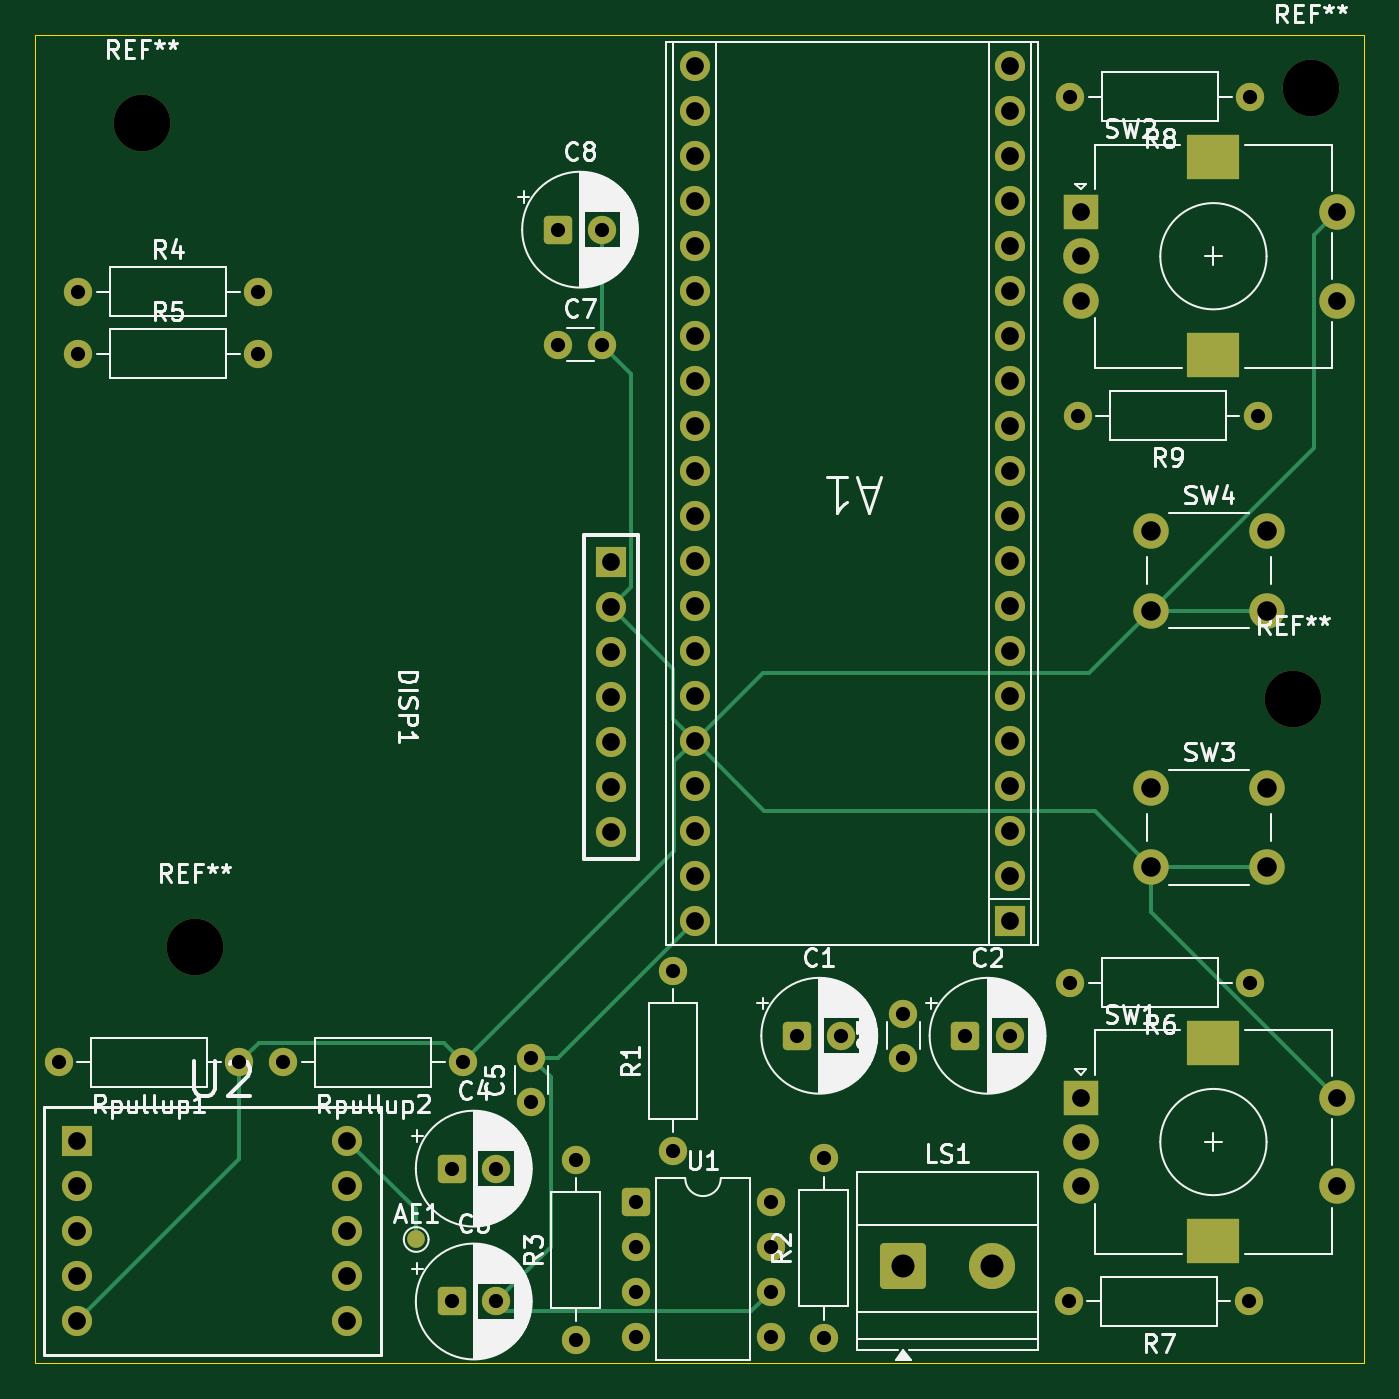
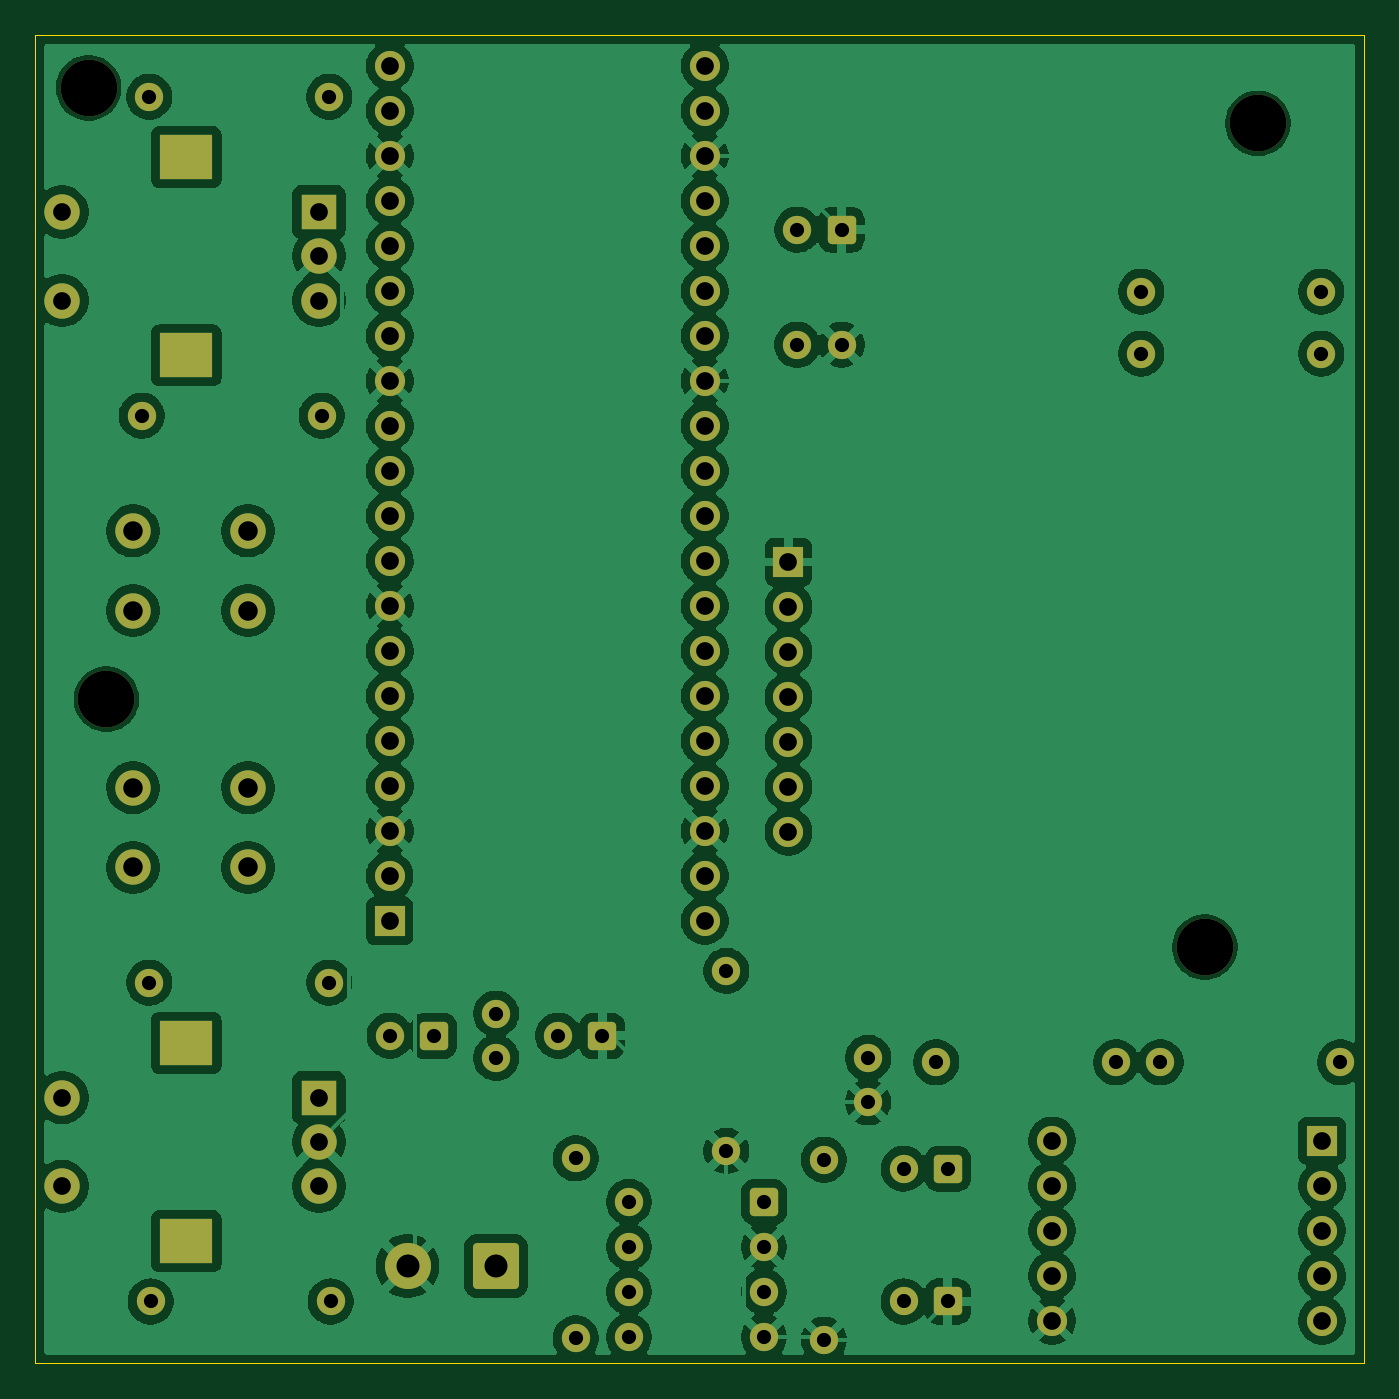
Circuit board: 13 layer files. Board 75.0 x 75.0 mm.
- bottom_copper: Radio-B_Cu.gbr (208255 bytes)
- bottom_mask: Radio-B_Mask.gbr (5516 bytes)
- paste: Radio-B_Paste.gbr (445 bytes)
- bottom_silk: Radio-B_Silkscreen.gbr (446 bytes)
- outline: Radio-Edge_Cuts.gbr (602 bytes)
- top_copper: Radio-F_Cu.gbr (12923 bytes)
- top_mask: Radio-F_Mask.gbr (5584 bytes)
- paste: Radio-F_Paste.gbr (445 bytes)
- top_silk: Radio-F_Silkscreen.gbr (90910 bytes)
- inner_copper: Radio-In1_Cu.gbr (16033 bytes)
- inner_copper: Radio-In2_Cu.gbr (9868 bytes)
- drill: Radio-NPTH.drl (386 bytes)
- drill: Radio-PTH.drl (2515 bytes)

=== bottom_copper: Radio-B_Cu.gbr (208255 bytes, source omitted) ===
=== bottom_mask: Radio-B_Mask.gbr ===
%TF.GenerationSoftware,KiCad,Pcbnew,9.0.2*%
%TF.CreationDate,2025-07-11T11:45:56-07:00*%
%TF.ProjectId,Radio,52616469-6f2e-46b6-9963-61645f706362,1*%
%TF.SameCoordinates,Original*%
%TF.FileFunction,Soldermask,Bot*%
%TF.FilePolarity,Negative*%
%FSLAX46Y46*%
G04 Gerber Fmt 4.6, Leading zero omitted, Abs format (unit mm)*
G04 Created by KiCad (PCBNEW 9.0.2) date 2025-07-11 11:45:56*
%MOMM*%
%LPD*%
G01*
G04 APERTURE LIST*
G04 Aperture macros list*
%AMRoundRect*
0 Rectangle with rounded corners*
0 $1 Rounding radius*
0 $2 $3 $4 $5 $6 $7 $8 $9 X,Y pos of 4 corners*
0 Add a 4 corners polygon primitive as box body*
4,1,4,$2,$3,$4,$5,$6,$7,$8,$9,$2,$3,0*
0 Add four circle primitives for the rounded corners*
1,1,$1+$1,$2,$3*
1,1,$1+$1,$4,$5*
1,1,$1+$1,$6,$7*
1,1,$1+$1,$8,$9*
0 Add four rect primitives between the rounded corners*
20,1,$1+$1,$2,$3,$4,$5,0*
20,1,$1+$1,$4,$5,$6,$7,0*
20,1,$1+$1,$6,$7,$8,$9,0*
20,1,$1+$1,$8,$9,$2,$3,0*%
G04 Aperture macros list end*
%ADD10C,3.200000*%
%ADD11RoundRect,0.250000X-0.550000X-0.550000X0.550000X-0.550000X0.550000X0.550000X-0.550000X0.550000X0*%
%ADD12C,1.600000*%
%ADD13RoundRect,0.250000X-1.050000X-1.050000X1.050000X-1.050000X1.050000X1.050000X-1.050000X1.050000X0*%
%ADD14C,2.600000*%
%ADD15C,2.000000*%
%ADD16R,1.700000X1.700000*%
%ADD17C,1.700000*%
%ADD18R,2.000000X2.000000*%
%ADD19R,3.000000X2.500000*%
G04 APERTURE END LIST*
D10*
%TO.C,REF\u002A\u002A*%
X192000000Y-58000000D03*
%TD*%
%TO.C,REF\u002A\u002A*%
X129000000Y-106500000D03*
%TD*%
%TO.C,REF\u002A\u002A*%
X191000000Y-92500000D03*
%TD*%
%TO.C,REF\u002A\u002A*%
X126000000Y-60000000D03*
%TD*%
D11*
%TO.C,C2*%
X172500000Y-111500000D03*
D12*
X175000000Y-111500000D03*
%TD*%
D13*
%TO.C,LS1*%
X169000000Y-124500000D03*
D14*
X174000000Y-124500000D03*
%TD*%
D12*
%TO.C,Rpullup1*%
X131500000Y-113000000D03*
X121340000Y-113000000D03*
%TD*%
%TO.C,R4*%
X122420000Y-69500000D03*
X132580000Y-69500000D03*
%TD*%
D11*
%TO.C,C4*%
X143500000Y-119000000D03*
D12*
X146000000Y-119000000D03*
%TD*%
%TO.C,R2*%
X164500000Y-128580000D03*
X164500000Y-118420000D03*
%TD*%
D15*
%TO.C,SW3*%
X183000000Y-97500000D03*
X189500000Y-97500000D03*
X183000000Y-102000000D03*
X189500000Y-102000000D03*
%TD*%
D12*
%TO.C,R5*%
X122420000Y-73000000D03*
X132580000Y-73000000D03*
%TD*%
%TO.C,R6*%
X188580000Y-108500000D03*
X178420000Y-108500000D03*
%TD*%
%TO.C,R1*%
X156000000Y-118000000D03*
X156000000Y-107840000D03*
%TD*%
%TO.C,C7*%
X149500000Y-72500000D03*
X152000000Y-72500000D03*
%TD*%
D16*
%TO.C,U2*%
X122380000Y-117420000D03*
D17*
X122380000Y-119960000D03*
X122380000Y-122500000D03*
X122380000Y-125040000D03*
X122380000Y-127580000D03*
X137620000Y-127580000D03*
X137620000Y-125040000D03*
X137620000Y-122500000D03*
X137620000Y-119960000D03*
X137620000Y-117420000D03*
%TD*%
D12*
%TO.C,Rpullup2*%
X144160000Y-113000000D03*
X134000000Y-113000000D03*
%TD*%
D11*
%TO.C,U1*%
X153880000Y-120880000D03*
D12*
X153880000Y-123420000D03*
X153880000Y-125960000D03*
X153880000Y-128500000D03*
X161500000Y-128500000D03*
X161500000Y-125960000D03*
X161500000Y-123420000D03*
X161500000Y-120880000D03*
%TD*%
%TO.C,C5*%
X148000000Y-115250000D03*
X148000000Y-112750000D03*
%TD*%
D18*
%TO.C,SW2*%
X179000000Y-65000000D03*
D15*
X179000000Y-70000000D03*
X179000000Y-67500000D03*
D19*
X186500000Y-61900000D03*
X186500000Y-73100000D03*
D15*
X193500000Y-65000000D03*
X193500000Y-70000000D03*
%TD*%
D16*
%TO.C,DISP1*%
X152500000Y-84760000D03*
D17*
X152500000Y-87300000D03*
X152500000Y-89840000D03*
X152500000Y-92380000D03*
X152500000Y-94920000D03*
X152500000Y-97460000D03*
X152500000Y-100000000D03*
%TD*%
D11*
%TO.C,C6*%
X143500000Y-126500000D03*
D12*
X146000000Y-126500000D03*
%TD*%
%TO.C,R9*%
X189000000Y-76500000D03*
X178840000Y-76500000D03*
%TD*%
D16*
%TO.C,A1*%
X175000000Y-105020000D03*
D17*
X175000000Y-102480000D03*
X175000000Y-99940000D03*
X175000000Y-97400000D03*
X175000000Y-94860000D03*
X175000000Y-92320000D03*
X175000000Y-89780000D03*
X175000000Y-87240000D03*
X175000000Y-84700000D03*
X175000000Y-82160000D03*
X175000000Y-79620000D03*
X175000000Y-77080000D03*
X175000000Y-74540000D03*
X175000000Y-72000000D03*
X175000000Y-69460000D03*
X175000000Y-66920000D03*
X175000000Y-64380000D03*
X175000000Y-61840000D03*
X175000000Y-59300000D03*
X175000000Y-56760000D03*
X157220000Y-56760000D03*
X157220000Y-59300000D03*
X157220000Y-61840000D03*
X157220000Y-64380000D03*
X157220000Y-66920000D03*
X157220000Y-69460000D03*
X157220000Y-72000000D03*
X157220000Y-74540000D03*
X157220000Y-77080000D03*
X157220000Y-79620000D03*
X157220000Y-82160000D03*
X157220000Y-84700000D03*
X157220000Y-87240000D03*
X157220000Y-89780000D03*
X157220000Y-92320000D03*
X157220000Y-94860000D03*
X157220000Y-97400000D03*
X157220000Y-99940000D03*
X157220000Y-102480000D03*
X157220000Y-105020000D03*
%TD*%
D11*
%TO.C,C1*%
X163000000Y-111500000D03*
D12*
X165500000Y-111500000D03*
%TD*%
%TO.C,R3*%
X150500000Y-128660000D03*
X150500000Y-118500000D03*
%TD*%
D15*
%TO.C,SW4*%
X183000000Y-83000000D03*
X189500000Y-83000000D03*
X183000000Y-87500000D03*
X189500000Y-87500000D03*
%TD*%
D12*
%TO.C,R7*%
X188500000Y-126500000D03*
X178340000Y-126500000D03*
%TD*%
D18*
%TO.C,SW1*%
X179000000Y-115000000D03*
D15*
X179000000Y-120000000D03*
X179000000Y-117500000D03*
D19*
X186500000Y-111900000D03*
X186500000Y-123100000D03*
D15*
X193500000Y-115000000D03*
X193500000Y-120000000D03*
%TD*%
D12*
%TO.C,R8*%
X188580000Y-58500000D03*
X178420000Y-58500000D03*
%TD*%
D11*
%TO.C,C8*%
X149500000Y-66000000D03*
D12*
X152000000Y-66000000D03*
%TD*%
%TO.C,C3*%
X169000000Y-112750000D03*
X169000000Y-110250000D03*
%TD*%
M02*

=== paste: Radio-B_Paste.gbr ===
%TF.GenerationSoftware,KiCad,Pcbnew,9.0.2*%
%TF.CreationDate,2025-07-11T11:45:56-07:00*%
%TF.ProjectId,Radio,52616469-6f2e-46b6-9963-61645f706362,1*%
%TF.SameCoordinates,Original*%
%TF.FileFunction,Paste,Bot*%
%TF.FilePolarity,Positive*%
%FSLAX46Y46*%
G04 Gerber Fmt 4.6, Leading zero omitted, Abs format (unit mm)*
G04 Created by KiCad (PCBNEW 9.0.2) date 2025-07-11 11:45:56*
%MOMM*%
%LPD*%
G01*
G04 APERTURE LIST*
G04 APERTURE END LIST*
M02*

=== bottom_silk: Radio-B_Silkscreen.gbr ===
%TF.GenerationSoftware,KiCad,Pcbnew,9.0.2*%
%TF.CreationDate,2025-07-11T11:45:56-07:00*%
%TF.ProjectId,Radio,52616469-6f2e-46b6-9963-61645f706362,1*%
%TF.SameCoordinates,Original*%
%TF.FileFunction,Legend,Bot*%
%TF.FilePolarity,Positive*%
%FSLAX46Y46*%
G04 Gerber Fmt 4.6, Leading zero omitted, Abs format (unit mm)*
G04 Created by KiCad (PCBNEW 9.0.2) date 2025-07-11 11:45:56*
%MOMM*%
%LPD*%
G01*
G04 APERTURE LIST*
G04 APERTURE END LIST*
M02*

=== outline: Radio-Edge_Cuts.gbr ===
%TF.GenerationSoftware,KiCad,Pcbnew,9.0.2*%
%TF.CreationDate,2025-07-11T11:45:56-07:00*%
%TF.ProjectId,Radio,52616469-6f2e-46b6-9963-61645f706362,1*%
%TF.SameCoordinates,Original*%
%TF.FileFunction,Profile,NP*%
%FSLAX46Y46*%
G04 Gerber Fmt 4.6, Leading zero omitted, Abs format (unit mm)*
G04 Created by KiCad (PCBNEW 9.0.2) date 2025-07-11 11:45:56*
%MOMM*%
%LPD*%
G01*
G04 APERTURE LIST*
%TA.AperFunction,Profile*%
%ADD10C,0.050000*%
%TD*%
G04 APERTURE END LIST*
D10*
X120000000Y-55000000D02*
X195000000Y-55000000D01*
X195000000Y-130000000D01*
X120000000Y-130000000D01*
X120000000Y-55000000D01*
M02*

=== top_copper: Radio-F_Cu.gbr (12923 bytes, source omitted) ===
=== top_mask: Radio-F_Mask.gbr ===
%TF.GenerationSoftware,KiCad,Pcbnew,9.0.2*%
%TF.CreationDate,2025-07-11T11:45:56-07:00*%
%TF.ProjectId,Radio,52616469-6f2e-46b6-9963-61645f706362,1*%
%TF.SameCoordinates,Original*%
%TF.FileFunction,Soldermask,Top*%
%TF.FilePolarity,Negative*%
%FSLAX46Y46*%
G04 Gerber Fmt 4.6, Leading zero omitted, Abs format (unit mm)*
G04 Created by KiCad (PCBNEW 9.0.2) date 2025-07-11 11:45:56*
%MOMM*%
%LPD*%
G01*
G04 APERTURE LIST*
G04 Aperture macros list*
%AMRoundRect*
0 Rectangle with rounded corners*
0 $1 Rounding radius*
0 $2 $3 $4 $5 $6 $7 $8 $9 X,Y pos of 4 corners*
0 Add a 4 corners polygon primitive as box body*
4,1,4,$2,$3,$4,$5,$6,$7,$8,$9,$2,$3,0*
0 Add four circle primitives for the rounded corners*
1,1,$1+$1,$2,$3*
1,1,$1+$1,$4,$5*
1,1,$1+$1,$6,$7*
1,1,$1+$1,$8,$9*
0 Add four rect primitives between the rounded corners*
20,1,$1+$1,$2,$3,$4,$5,0*
20,1,$1+$1,$4,$5,$6,$7,0*
20,1,$1+$1,$6,$7,$8,$9,0*
20,1,$1+$1,$8,$9,$2,$3,0*%
G04 Aperture macros list end*
%ADD10C,3.200000*%
%ADD11RoundRect,0.250000X-0.550000X-0.550000X0.550000X-0.550000X0.550000X0.550000X-0.550000X0.550000X0*%
%ADD12C,1.600000*%
%ADD13RoundRect,0.250000X-1.050000X-1.050000X1.050000X-1.050000X1.050000X1.050000X-1.050000X1.050000X0*%
%ADD14C,2.600000*%
%ADD15C,2.000000*%
%ADD16C,1.000000*%
%ADD17R,1.700000X1.700000*%
%ADD18C,1.700000*%
%ADD19R,2.000000X2.000000*%
%ADD20R,3.000000X2.500000*%
G04 APERTURE END LIST*
D10*
%TO.C,REF\u002A\u002A*%
X192000000Y-58000000D03*
%TD*%
%TO.C,REF\u002A\u002A*%
X129000000Y-106500000D03*
%TD*%
%TO.C,REF\u002A\u002A*%
X191000000Y-92500000D03*
%TD*%
%TO.C,REF\u002A\u002A*%
X126000000Y-60000000D03*
%TD*%
D11*
%TO.C,C2*%
X172500000Y-111500000D03*
D12*
X175000000Y-111500000D03*
%TD*%
D13*
%TO.C,LS1*%
X169000000Y-124500000D03*
D14*
X174000000Y-124500000D03*
%TD*%
D12*
%TO.C,Rpullup1*%
X131500000Y-113000000D03*
X121340000Y-113000000D03*
%TD*%
%TO.C,R4*%
X122420000Y-69500000D03*
X132580000Y-69500000D03*
%TD*%
D11*
%TO.C,C4*%
X143500000Y-119000000D03*
D12*
X146000000Y-119000000D03*
%TD*%
%TO.C,R2*%
X164500000Y-128580000D03*
X164500000Y-118420000D03*
%TD*%
D15*
%TO.C,SW3*%
X183000000Y-97500000D03*
X189500000Y-97500000D03*
X183000000Y-102000000D03*
X189500000Y-102000000D03*
%TD*%
D12*
%TO.C,R5*%
X122420000Y-73000000D03*
X132580000Y-73000000D03*
%TD*%
%TO.C,R6*%
X188580000Y-108500000D03*
X178420000Y-108500000D03*
%TD*%
%TO.C,R1*%
X156000000Y-118000000D03*
X156000000Y-107840000D03*
%TD*%
%TO.C,C7*%
X149500000Y-72500000D03*
X152000000Y-72500000D03*
%TD*%
D16*
%TO.C,AE1*%
X141500000Y-123000000D03*
%TD*%
D17*
%TO.C,U2*%
X122380000Y-117420000D03*
D18*
X122380000Y-119960000D03*
X122380000Y-122500000D03*
X122380000Y-125040000D03*
X122380000Y-127580000D03*
X137620000Y-127580000D03*
X137620000Y-125040000D03*
X137620000Y-122500000D03*
X137620000Y-119960000D03*
X137620000Y-117420000D03*
%TD*%
D12*
%TO.C,Rpullup2*%
X144160000Y-113000000D03*
X134000000Y-113000000D03*
%TD*%
D11*
%TO.C,U1*%
X153880000Y-120880000D03*
D12*
X153880000Y-123420000D03*
X153880000Y-125960000D03*
X153880000Y-128500000D03*
X161500000Y-128500000D03*
X161500000Y-125960000D03*
X161500000Y-123420000D03*
X161500000Y-120880000D03*
%TD*%
%TO.C,C5*%
X148000000Y-115250000D03*
X148000000Y-112750000D03*
%TD*%
D19*
%TO.C,SW2*%
X179000000Y-65000000D03*
D15*
X179000000Y-70000000D03*
X179000000Y-67500000D03*
D20*
X186500000Y-61900000D03*
X186500000Y-73100000D03*
D15*
X193500000Y-65000000D03*
X193500000Y-70000000D03*
%TD*%
D17*
%TO.C,DISP1*%
X152500000Y-84760000D03*
D18*
X152500000Y-87300000D03*
X152500000Y-89840000D03*
X152500000Y-92380000D03*
X152500000Y-94920000D03*
X152500000Y-97460000D03*
X152500000Y-100000000D03*
%TD*%
D11*
%TO.C,C6*%
X143500000Y-126500000D03*
D12*
X146000000Y-126500000D03*
%TD*%
%TO.C,R9*%
X189000000Y-76500000D03*
X178840000Y-76500000D03*
%TD*%
D17*
%TO.C,A1*%
X175000000Y-105020000D03*
D18*
X175000000Y-102480000D03*
X175000000Y-99940000D03*
X175000000Y-97400000D03*
X175000000Y-94860000D03*
X175000000Y-92320000D03*
X175000000Y-89780000D03*
X175000000Y-87240000D03*
X175000000Y-84700000D03*
X175000000Y-82160000D03*
X175000000Y-79620000D03*
X175000000Y-77080000D03*
X175000000Y-74540000D03*
X175000000Y-72000000D03*
X175000000Y-69460000D03*
X175000000Y-66920000D03*
X175000000Y-64380000D03*
X175000000Y-61840000D03*
X175000000Y-59300000D03*
X175000000Y-56760000D03*
X157220000Y-56760000D03*
X157220000Y-59300000D03*
X157220000Y-61840000D03*
X157220000Y-64380000D03*
X157220000Y-66920000D03*
X157220000Y-69460000D03*
X157220000Y-72000000D03*
X157220000Y-74540000D03*
X157220000Y-77080000D03*
X157220000Y-79620000D03*
X157220000Y-82160000D03*
X157220000Y-84700000D03*
X157220000Y-87240000D03*
X157220000Y-89780000D03*
X157220000Y-92320000D03*
X157220000Y-94860000D03*
X157220000Y-97400000D03*
X157220000Y-99940000D03*
X157220000Y-102480000D03*
X157220000Y-105020000D03*
%TD*%
D11*
%TO.C,C1*%
X163000000Y-111500000D03*
D12*
X165500000Y-111500000D03*
%TD*%
%TO.C,R3*%
X150500000Y-128660000D03*
X150500000Y-118500000D03*
%TD*%
D15*
%TO.C,SW4*%
X183000000Y-83000000D03*
X189500000Y-83000000D03*
X183000000Y-87500000D03*
X189500000Y-87500000D03*
%TD*%
D12*
%TO.C,R7*%
X188500000Y-126500000D03*
X178340000Y-126500000D03*
%TD*%
D19*
%TO.C,SW1*%
X179000000Y-115000000D03*
D15*
X179000000Y-120000000D03*
X179000000Y-117500000D03*
D20*
X186500000Y-111900000D03*
X186500000Y-123100000D03*
D15*
X193500000Y-115000000D03*
X193500000Y-120000000D03*
%TD*%
D12*
%TO.C,R8*%
X188580000Y-58500000D03*
X178420000Y-58500000D03*
%TD*%
D11*
%TO.C,C8*%
X149500000Y-66000000D03*
D12*
X152000000Y-66000000D03*
%TD*%
%TO.C,C3*%
X169000000Y-112750000D03*
X169000000Y-110250000D03*
%TD*%
M02*

=== paste: Radio-F_Paste.gbr ===
%TF.GenerationSoftware,KiCad,Pcbnew,9.0.2*%
%TF.CreationDate,2025-07-11T11:45:56-07:00*%
%TF.ProjectId,Radio,52616469-6f2e-46b6-9963-61645f706362,1*%
%TF.SameCoordinates,Original*%
%TF.FileFunction,Paste,Top*%
%TF.FilePolarity,Positive*%
%FSLAX46Y46*%
G04 Gerber Fmt 4.6, Leading zero omitted, Abs format (unit mm)*
G04 Created by KiCad (PCBNEW 9.0.2) date 2025-07-11 11:45:56*
%MOMM*%
%LPD*%
G01*
G04 APERTURE LIST*
G04 APERTURE END LIST*
M02*

=== top_silk: Radio-F_Silkscreen.gbr (90910 bytes, source omitted) ===
=== inner_copper: Radio-In1_Cu.gbr (16033 bytes, source omitted) ===
=== inner_copper: Radio-In2_Cu.gbr (9868 bytes, source omitted) ===
=== drill: Radio-NPTH.drl ===
M48
; DRILL file {KiCad 9.0.2} date 2025-07-11T11:45:30-0700
; FORMAT={-:-/ absolute / metric / decimal}
; #@! TF.CreationDate,2025-07-11T11:45:30-07:00
; #@! TF.GenerationSoftware,Kicad,Pcbnew,9.0.2
; #@! TF.FileFunction,NonPlated,1,4,NPTH
FMAT,2
METRIC
; #@! TA.AperFunction,NonPlated,NPTH,ComponentDrill
T1C3.200
%
G90
G05
T1
X126.0Y-60.0
X129.0Y-106.5
X191.0Y-92.5
X192.0Y-58.0
M30

=== drill: Radio-PTH.drl ===
M48
; DRILL file {KiCad 9.0.2} date 2025-07-11T11:45:30-0700
; FORMAT={-:-/ absolute / metric / decimal}
; #@! TF.CreationDate,2025-07-11T11:45:30-07:00
; #@! TF.GenerationSoftware,Kicad,Pcbnew,9.0.2
; #@! TF.FileFunction,Plated,1,4,PTH
FMAT,2
METRIC
; #@! TA.AperFunction,Plated,PTH,ComponentDrill
T1C0.800
; #@! TA.AperFunction,Plated,PTH,ComponentDrill
T2C1.000
; #@! TA.AperFunction,Plated,PTH,ComponentDrill
T3C1.100
; #@! TA.AperFunction,Plated,PTH,ComponentDrill
T4C1.300
; #@! TA.AperFunction,Plated,PTH,ComponentDrill
T5C2.000
%
G90
G05
T1
X121.34Y-113.0
X122.42Y-69.5
X122.42Y-73.0
X131.5Y-113.0
X132.58Y-69.5
X132.58Y-73.0
X134.0Y-113.0
X143.5Y-119.0
X143.5Y-126.5
X144.16Y-113.0
X146.0Y-119.0
X146.0Y-126.5
X148.0Y-112.75
X148.0Y-115.25
X149.5Y-66.0
X149.5Y-72.5
X150.5Y-118.5
X150.5Y-128.66
X152.0Y-66.0
X152.0Y-72.5
X153.88Y-120.88
X153.88Y-123.42
X153.88Y-125.96
X153.88Y-128.5
X156.0Y-107.84
X156.0Y-118.0
X161.5Y-120.88
X161.5Y-123.42
X161.5Y-125.96
X161.5Y-128.5
X163.0Y-111.5
X164.5Y-118.42
X164.5Y-128.58
X165.5Y-111.5
X169.0Y-110.25
X169.0Y-112.75
X172.5Y-111.5
X175.0Y-111.5
X178.34Y-126.5
X178.42Y-58.5
X178.42Y-108.5
X178.84Y-76.5
X188.5Y-126.5
X188.58Y-58.5
X188.58Y-108.5
X189.0Y-76.5
T2
X122.38Y-117.42
X122.38Y-119.96
X122.38Y-122.5
X122.38Y-125.04
X122.38Y-127.58
X137.62Y-117.42
X137.62Y-119.96
X137.62Y-122.5
X137.62Y-125.04
X137.62Y-127.58
X152.5Y-84.76
X152.5Y-87.3
X152.5Y-89.84
X152.5Y-92.38
X152.5Y-94.92
X152.5Y-97.46
X152.5Y-100.0
X157.22Y-56.76
X157.22Y-59.3
X157.22Y-61.84
X157.22Y-64.38
X157.22Y-66.92
X157.22Y-69.46
X157.22Y-72.0
X157.22Y-74.54
X157.22Y-77.08
X157.22Y-79.62
X157.22Y-82.16
X157.22Y-84.7
X157.22Y-87.24
X157.22Y-89.78
X157.22Y-92.32
X157.22Y-94.86
X157.22Y-97.4
X157.22Y-99.94
X157.22Y-102.48
X157.22Y-105.02
X175.0Y-56.76
X175.0Y-59.3
X175.0Y-61.84
X175.0Y-64.38
X175.0Y-66.92
X175.0Y-69.46
X175.0Y-72.0
X175.0Y-74.54
X175.0Y-77.08
X175.0Y-79.62
X175.0Y-82.16
X175.0Y-84.7
X175.0Y-87.24
X175.0Y-89.78
X175.0Y-92.32
X175.0Y-94.86
X175.0Y-97.4
X175.0Y-99.94
X175.0Y-102.48
X175.0Y-105.02
X179.0Y-65.0
X179.0Y-67.5
X179.0Y-70.0
X179.0Y-115.0
X179.0Y-117.5
X179.0Y-120.0
X193.5Y-65.0
X193.5Y-70.0
X193.5Y-115.0
X193.5Y-120.0
T3
X183.0Y-83.0
X183.0Y-87.5
X183.0Y-97.5
X183.0Y-102.0
X189.5Y-83.0
X189.5Y-87.5
X189.5Y-97.5
X189.5Y-102.0
T4
X169.0Y-124.5
X174.0Y-124.5
T5
G00X186.25Y-61.9
M15
G01X186.75Y-61.9
M16
G05
G00X186.25Y-73.1
M15
G01X186.75Y-73.1
M16
G05
G00X186.25Y-111.9
M15
G01X186.75Y-111.9
M16
G05
G00X186.25Y-123.1
M15
G01X186.75Y-123.1
M16
G05
M30

